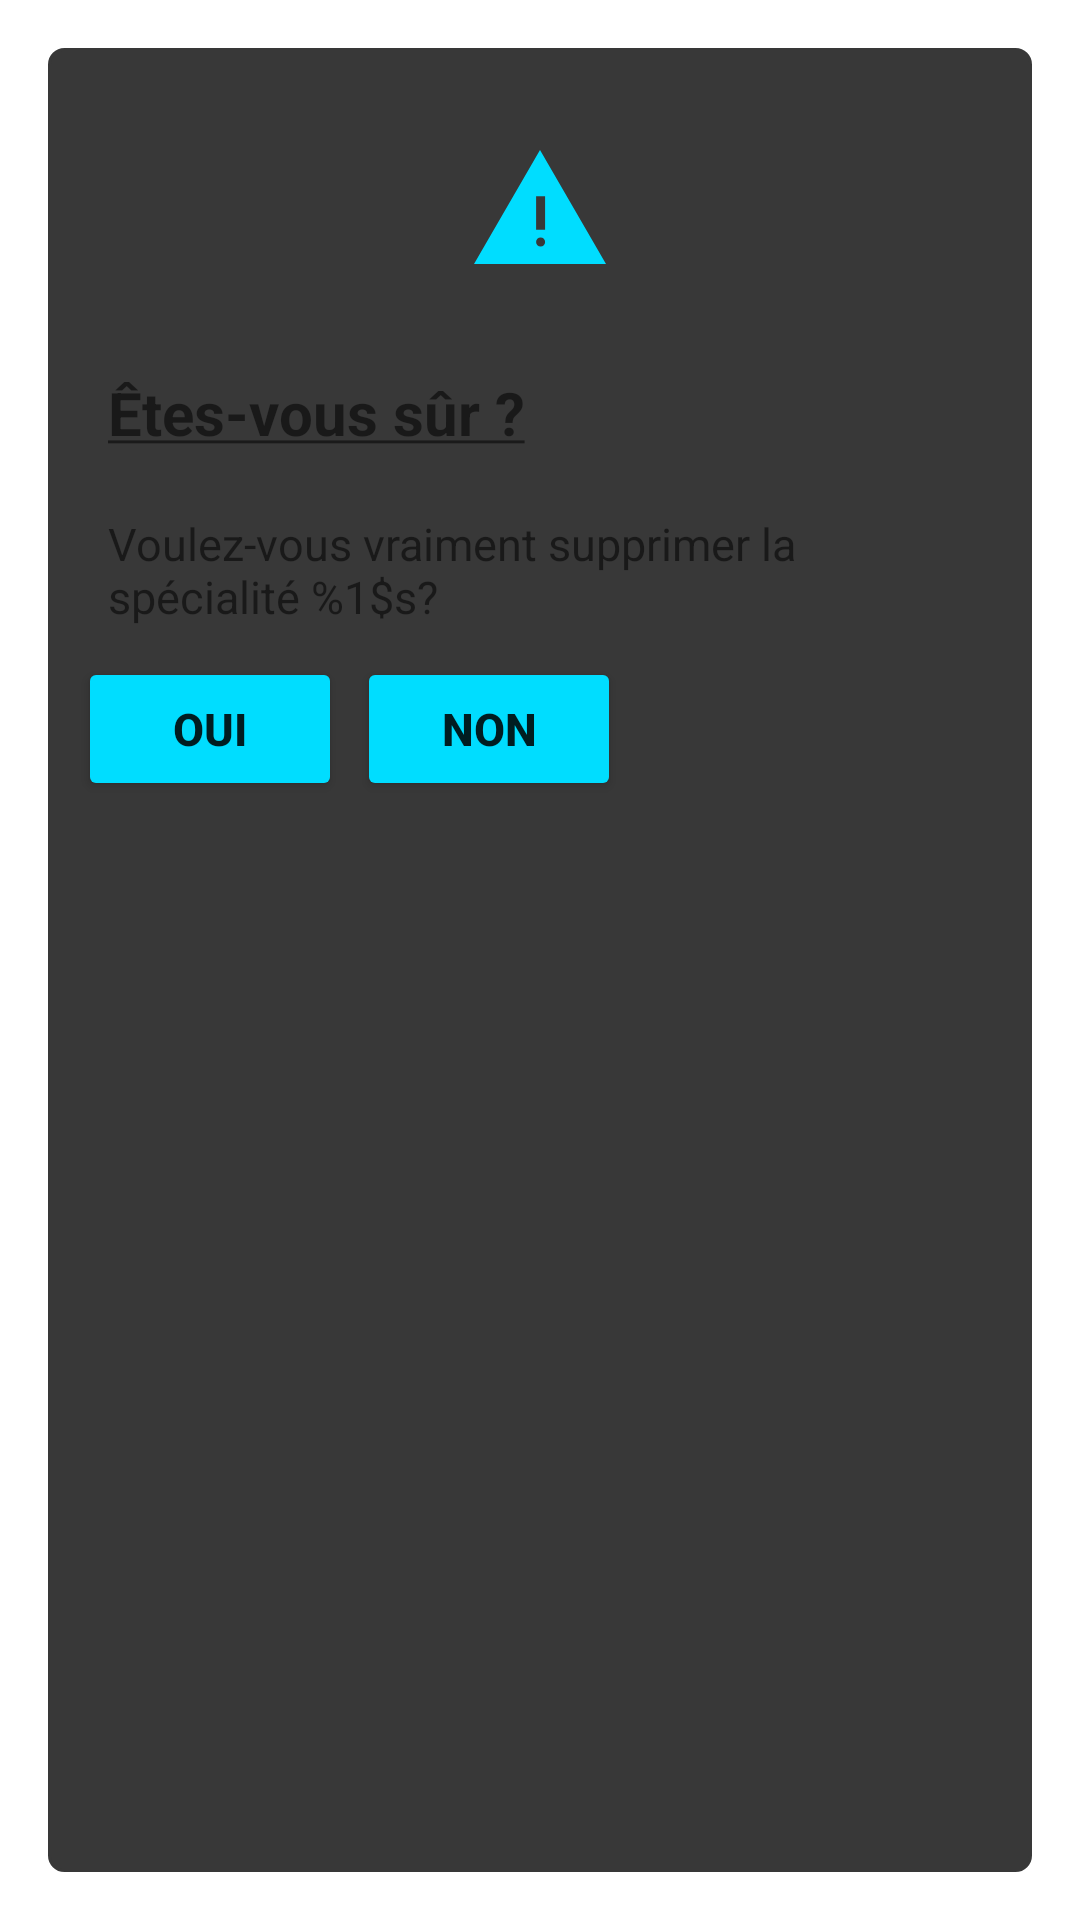

Layout XML and referenced resources for this Android screen:
<!-- AndroidManifest.xml: activity theme Theme.AppCompat.DayNight.Dialog.Alert -->
<!-- res/layout/activity_remove_spe.xml -->
<?xml version="1.0" encoding="utf-8"?>
<LinearLayout
        xmlns:android="http://schemas.android.com/apk/res/android"
        xmlns:tools="http://schemas.android.com/tools"
        android:layout_width="match_parent"
        android:layout_height="match_parent"
        android:background="@drawable/border3"
        android:orientation="vertical"
        android:padding="10dp"
        tools:context=".specialites.RemoveSpeActivity">
    <ImageView
            android:layout_gravity="top|center"
            android:layout_marginTop="20dp"
            android:contentDescription="@string/logo"
            android:src="@drawable/warning"
            android:layout_width="wrap_content"
            android:layout_height="wrap_content"/>
    <LinearLayout
            android:layout_width="match_parent"
            android:orientation="vertical"
            android:padding="10dp"
            android:layout_height="wrap_content">
        <TextView
                android:text="@string/sure"
                android:textSize="20sp"
                android:textStyle="bold"
                android:layout_gravity="center"
                android:textAlignment="gravity"
                android:layout_marginTop="20dp"
                android:fontFamily="sans-serif"
                android:layout_width="match_parent"
                android:layout_height="wrap_content"/>
        <TextView
                android:id="@+id/del_spe_text"
                android:text="@string/supp_spe"
                android:fontFamily="sans-serif"
                android:textSize="15sp"
                android:layout_marginTop="20dp"
                android:layout_width="match_parent"
                android:layout_height="wrap_content"/>
    </LinearLayout>
    <LinearLayout
            android:orientation="horizontal"
            android:layout_gravity="center"
            android:layout_width="match_parent"
            android:layout_height="wrap_content">
        <Button
                android:id="@+id/del_spe_button_yes"
                android:text="@string/yes"
                android:textSize="15sp"
                android:textStyle="bold"
                android:backgroundTint="@android:color/holo_blue_bright"
                android:layout_marginEnd="5dp"
                android:layout_width="wrap_content"
                android:layout_height="wrap_content" tools:ignore="ButtonStyle"/>
        <Button
                android:id="@+id/del_spe_button_nope"
                android:text="@string/nope"
                android:textSize="15sp"
                android:textStyle="bold"
                android:backgroundTint="@android:color/holo_blue_bright"
                android:layout_marginEnd="5dp"
                android:layout_width="wrap_content"
                android:layout_height="wrap_content" tools:ignore="ButtonStyle"/>
    </LinearLayout>
</LinearLayout>
<!-- resources referenced by this layout -->
<resources>
  <!-- drawable border3 (drawable) -->
  <?xml version="1.0" encoding="utf-8"?>
  <shape xmlns:android="http://schemas.android.com/apk/res/android"
  android:shape="rectangle">
      <corners android:radius="5dp"/>
      <solid android:color="@color/custom3" />
      <stroke android:width="1dp" android:color="@color/custom3" />
  </shape>
  <!-- drawable warning (drawable) -->
  <vector xmlns:android="http://schemas.android.com/apk/res/android"
      android:width="48dp"
      android:height="48dp"
      android:viewportWidth="48"
      android:viewportHeight="48"
      android:tint="@android:color/holo_blue_bright">
    <path
        android:fillColor="@android:color/white"
        android:pathData="M2,42 L24,4 46,42ZM22.7,30.6H25.7V19.4H22.7ZM24.2,36.15Q24.85,36.15 25.275,35.725Q25.7,35.3 25.7,34.65Q25.7,34 25.275,33.575Q24.85,33.15 24.2,33.15Q23.55,33.15 23.125,33.575Q22.7,34 22.7,34.65Q22.7,35.3 23.125,35.725Q23.55,36.15 24.2,36.15Z"/>
  </vector>
  <string name="logo">LOGO</string>
  <string name="nope">Non</string>
  <string name="supp_spe">Voulez-vous vraiment supprimer la spécialité %1$s?</string>
  <string name="sure">
          <u>Êtes-vous sûr ?</u>
      </string>
  <string name="yes">Oui</string>
  <color name="custom3">#383838</color>
</resources>
